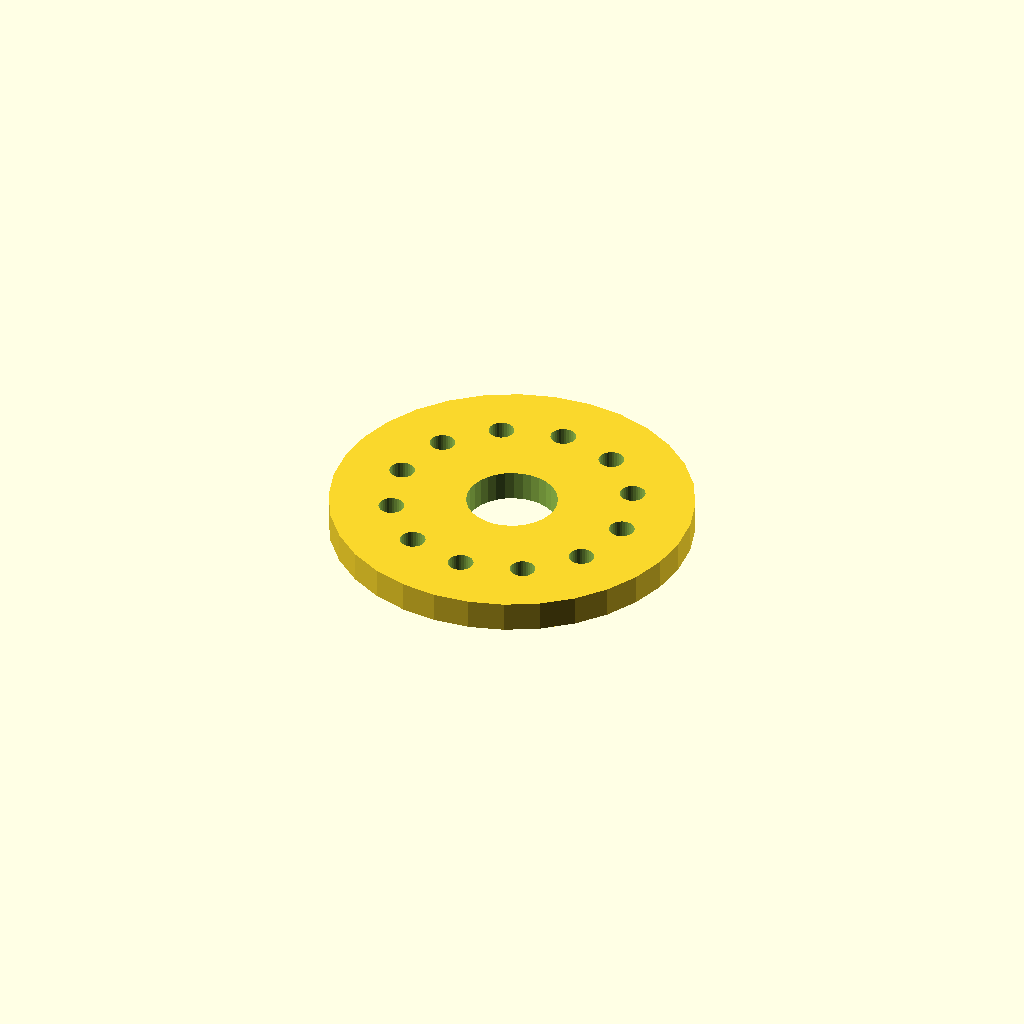
Cell 1: the model at its default parameters.
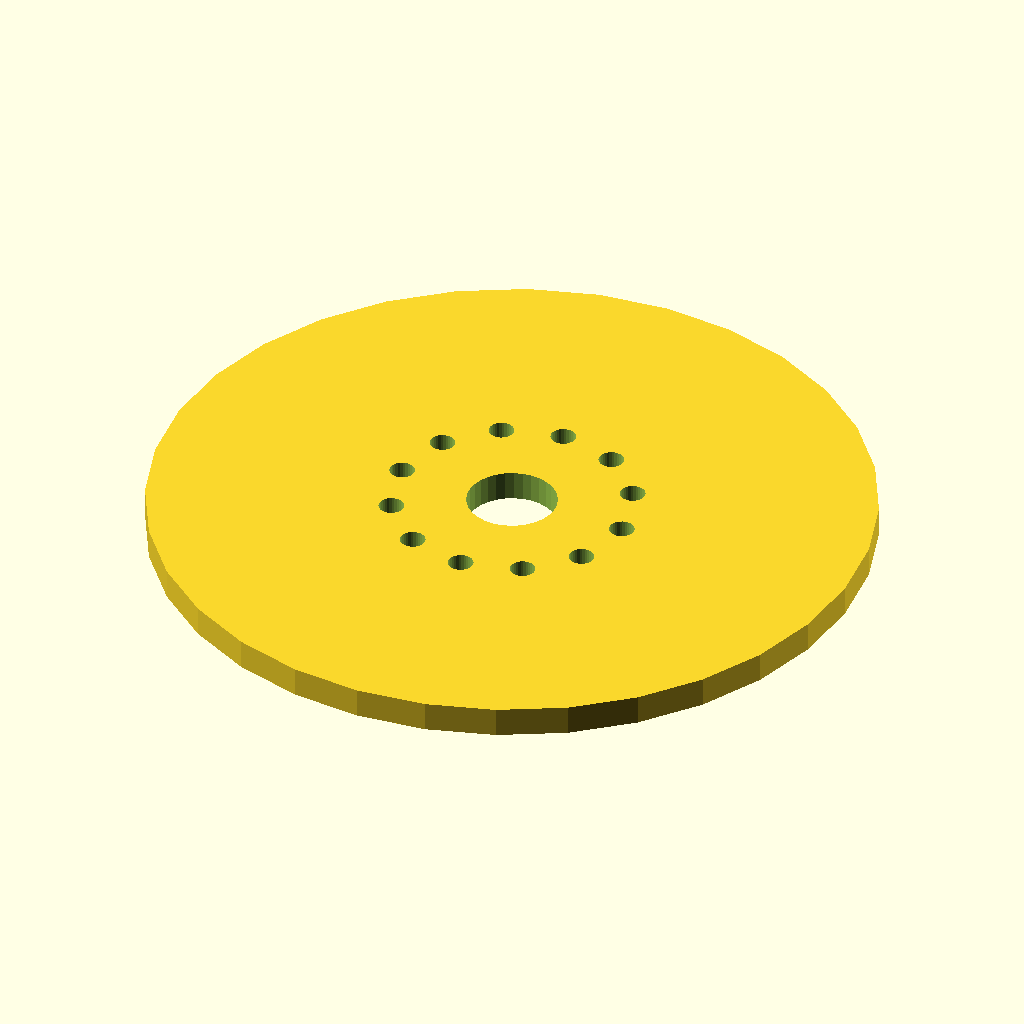
Cell 2 — flange_d set to 240, the other parameters unchanged.
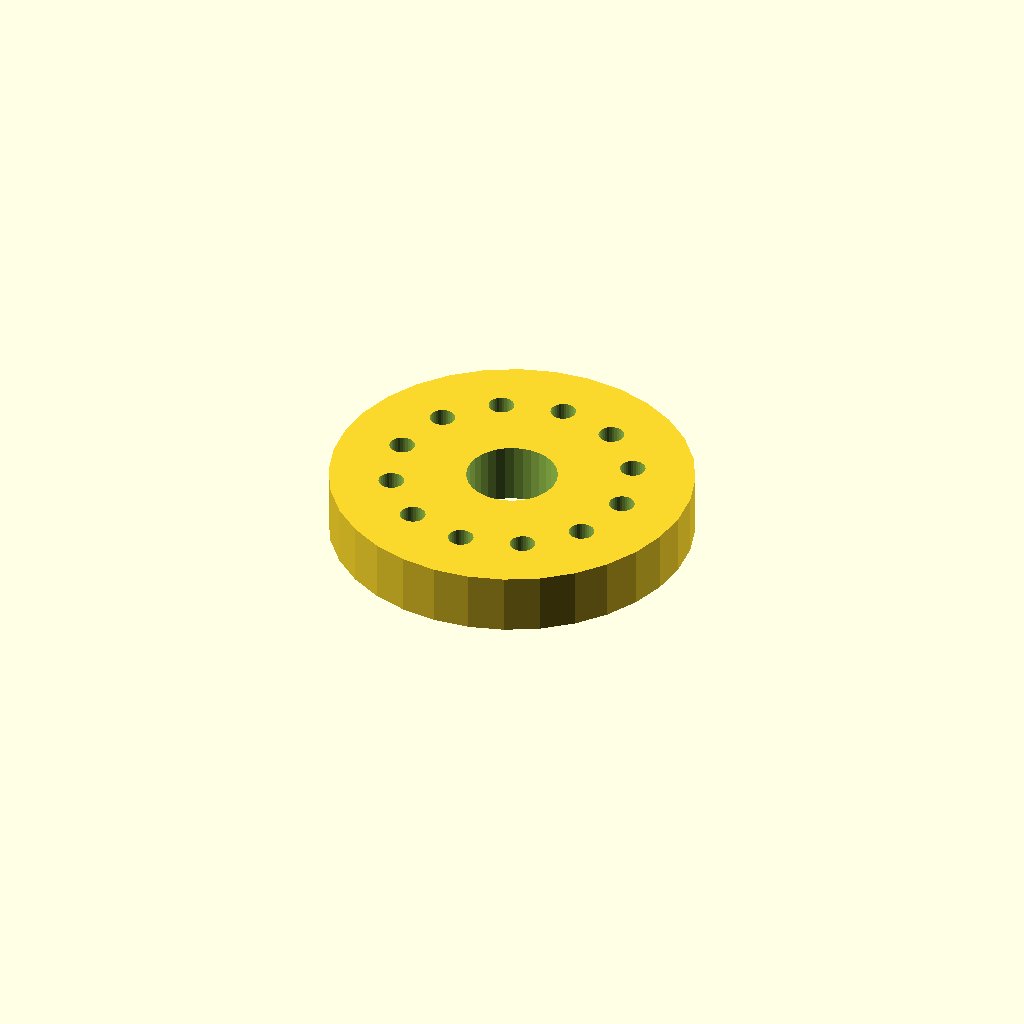
Cell 3 — thickness set to 20, the other parameters unchanged.
One fixed orthographic camera (rotation 55°, 0°, 25°; colour scheme Cornfield) for every cell.
OpenSCAD source file optional_data/data/place1/boltcircles/part_0116.scad:
$fn = 32;

// ----------------------------------------------------------------------
// Flange Ø120 x 10
// 12 holes on a Ø79.2 bolt circle, bolted joints
// ----------------------------------------------------------------------

// --- parameters (mm) ---
flange_d = 120;  // outside diameter of the flange
thickness = 10;  // flange thickness
holes = 12;      // number of bolt holes
pcd = 79.2;      // bolt circle diameter
start_deg = 90;  // angle of the first hole, from +X
hole_d = 8.4;    // bolt hole diameter
bore_d = 30;     // central through bore
hub_d = 40;      // hub outside diameter
hub_h = 0;       // hub height above the flange face (0 = no hub)

// --- derived feature positions (mm) ---
height = thickness + hub_h;  // = 10   overall height of the part
pcd_r = pcd / 2;             // = 39.6   bolt circle radius
hole_step = 360 / holes;     // = 30   angular pitch
feature_centers = [
  [pcd_r * cos(start_deg + 0 * hole_step), pcd_r * sin(start_deg + 0 * hole_step)],
  [pcd_r * cos(start_deg + 1 * hole_step), pcd_r * sin(start_deg + 1 * hole_step)],
  [pcd_r * cos(start_deg + 2 * hole_step), pcd_r * sin(start_deg + 2 * hole_step)],
  [pcd_r * cos(start_deg + 3 * hole_step), pcd_r * sin(start_deg + 3 * hole_step)],
  [pcd_r * cos(start_deg + 4 * hole_step), pcd_r * sin(start_deg + 4 * hole_step)],
  [pcd_r * cos(start_deg + 5 * hole_step), pcd_r * sin(start_deg + 5 * hole_step)],
  [pcd_r * cos(start_deg + 6 * hole_step), pcd_r * sin(start_deg + 6 * hole_step)],
  [pcd_r * cos(start_deg + 7 * hole_step), pcd_r * sin(start_deg + 7 * hole_step)],
  [pcd_r * cos(start_deg + 8 * hole_step), pcd_r * sin(start_deg + 8 * hole_step)],
  [pcd_r * cos(start_deg + 9 * hole_step), pcd_r * sin(start_deg + 9 * hole_step)],
  [pcd_r * cos(start_deg + 10 * hole_step), pcd_r * sin(start_deg + 10 * hole_step)],
  [pcd_r * cos(start_deg + 11 * hole_step), pcd_r * sin(start_deg + 11 * hole_step)]
];   // bolt hole centres on the pitch circle

// flange disc, every hole and the bore cut straight through
difference() {
  union() {
    cylinder(d = flange_d, h = thickness);
  }
  translate([0, 0, -1]) cylinder(d = bore_d, h = height + 2);  // bore, through
  for (centre = feature_centers)
    translate([centre[0], centre[1], -1]) cylinder(d = hole_d, h = thickness + 2);
}
Customizer parameters (derived from the source; name, type, default, range or options):
flange_d: number, default 120
thickness: number, default 10
holes: number, default 12
pcd: number, default 79.2
start_deg: number, default 90
hole_d: number, default 8.4
bore_d: number, default 30
hub_d: number, default 40
hub_h: number, default 0
